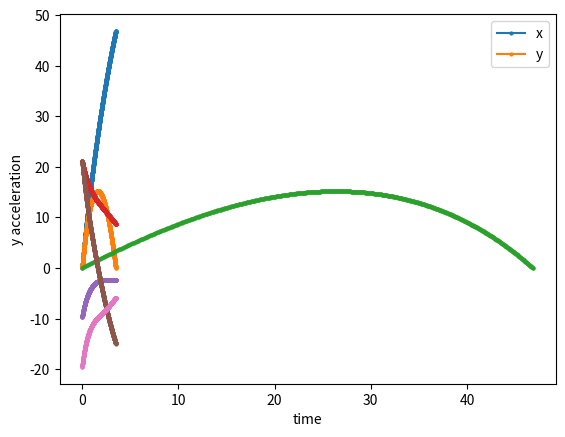

The script that saved this image:
# matplotlib 3.3.1
import matplotlib.pyplot as plt     #Plotting Library
import numpy as np      #Math Library
import math     #python's math module

def main():
    """
    This script takes any initial values and constants and calculates and plots the trajectory
    of an object assuming constant gravitational force and typical drag force equation.

    Uses the Euler method, assuming that acceleration is constant between time intervals.

    Units: kg, m, sec, rad
    """
    #Drag Force Equation: 1/2 * rho * Cd * A * v^2

    #User-Defined Constants
    global m
    global v0
    global theta
    global rho  #Fluid Density
    global A    #Cross-sectional Area
    global Cd   #Drag coefficient
    global tStep
    global g

    m = 1
    v0 = 30
    theta = math.radians(45)
    rho = 1.225
    A = 0.05
    Cd = 0.5    #A ball is approx. 0.5
    tStep = 0.005
    g = 9.8


    #Data Structures
    global tHist
    global xHist
    global yHist
    global vHist
    global vXHist
    global vYHist
    global aXHist
    global aYHist
    tHist = []      #list for all time steps
    xHist = []      #list for all x position steps
    yHist = []      #list for all y position steps
    vHist = []      #list for all velocities at every time step
    vXHist = []     #list for all x-axis velocities at every time step
    vYHist = []     #list for all y-axis velocities at every time step
    aXHist = []     #list for all x-axis accelerations at every time step
    aYHist = []     #list for all y-axis accelerations at every time step

    #Initialize initial values
    tHist.append(0.0)
    xHist.append(0.0)
    yHist.append(0.0)
    vHist.append(v0)
    vXHist.append(v0 * math.cos(theta))
    vYHist.append(v0 * math.sin(theta))
    vTheta = math.atan(vYHist[0] / vXHist[0])
    aXHist.append(-0.5*rho*Cd*A*vHist[0]**2*math.cos(vTheta) / m)
    aYHist.append(-g - 0.5*rho*Cd*A*vHist[0]**2*math.sin(vTheta) / m)
    # print("t: " + str(tHist[0]))
    # print("x: " + str(xHist[0]))
    # print("y: " + str(yHist[0]))
    # print("Vx: " + str(vXHist[0]))
    # print("Vy: " + str(vYHist[0]))
    # print("Ax: " + str(aXHist[0]))
    # print("Ay: " + str(aYHist[0]))

    counter = 1
    #Loop until the y-displacement becomes negative (projectile reaches ground again)
    while True:
        tHist.append(counter * tStep)   #increment time
        vXHist.append(vXHist[counter-1] + aXHist[counter-1]*tStep)  #calculate new x velocity using v = v0 + at
        vYHist.append(vYHist[counter-1] + aYHist[counter-1]*tStep)  #calculate new x velocity using v = v0 + at
        vHist.append(math.hypot(vXHist[counter], vYHist[counter]))   #calculate new net velocity from x and y velocities

        vTheta = math.atan(vYHist[counter] / vXHist[counter])   #calculates current angle of motion using arctan
        vSquared = vHist[counter]**2    #temporary, convenience variable
        xDragAccel = -0.5*rho*Cd*A*vSquared*math.cos(vTheta) / m                                    #calculation for acceleration due to drag in the x-axis
        yDragAccel = -math.copysign(0.5*rho*Cd*A*vSquared*math.sin(vTheta) / m, vYHist[counter])    #calculation for net acceleration in the y-axis

        #This velocity calculation is incorrect; double counts cos and sin
        # vXSquared = vXHist[counter]**2
        # vYSquared = vYHist[counter]**2
        # xDragAccel = -0.5*rho*Cd*A*vXSquared / m
        # yDragAccel = -math.copysign(0.5*rho*Cd*A*vYSquared / m, vYHist[counter])

        #Add the accelerations to their respective lists
        aXHist.append(xDragAccel)
        aYHist.append(-g + yDragAccel)

        tSquared = tStep**2     #temporary, convenience variable
        xHist.append(xHist[counter-1] + vXHist[counter]*tStep + 0.5*aXHist[counter]*tSquared)   #x = x0 + v0t + 1/2 * at^2
        yHist.append(yHist[counter-1] + vYHist[counter]*tStep + 0.5*aYHist[counter]*tSquared)   #y = y0 + v0t + 1/2 * at^2

        # xHist.append(xHist[counter-1] + vXHist[counter]*tStep)
        # yHist.append(yHist[counter-1] + vYHist[counter]*tStep)

        if vYHist[counter-1] > 0.0 and vYHist[counter] < 0.0:   #Find when the max height has been reached by finding a critical point
            print("max height reached at time=" + str(tHist[counter]))

        print("t:  " + str(tHist[counter]))
        print("x:  " + str(xHist[counter]))
        print("y:  " + str(yHist[counter]))
        print("0:  " + str(vTheta))
        print("Vx: " + str(vXHist[counter]))
        print("Vy: " + str(vYHist[counter]))
        print("Ax: " + str(aXHist[counter]))
        print("Ay: " + str(aYHist[counter]))
        print("")

        if yHist[counter] < 0 or counter > 99999:   #End the loop if the projectile has reached the ground (or limit the number of iterations to avoid computer death)
            break

        counter += 1

    plotData()


def plotData():
    print("t: " + str(tHist[len(tHist)-1]))
    plt.plot(tHist, xHist, marker='o', markersize=2, label='x')
    plt.plot(tHist, yHist, marker='o', markersize=2, label='y')
    plt.grid()
    plt.xlabel('time')
    plt.legend()
    plt.show()

    plt.plot(xHist, yHist, marker='o', markersize=2, label='position')
    plt.grid()
    plt.xlabel('x')
    plt.ylabel('y')
    plt.show()

    plt.plot(tHist, vXHist, marker='o', markersize=2, label='x velocity')
    plt.grid()
    plt.xlabel('time')
    plt.ylabel('x velocity')
    plt.show()

    plt.plot(tHist, aXHist, marker='o', markersize=2, label='x acceleration')
    plt.grid()
    plt.xlabel('time')
    plt.ylabel('x acceleration')
    plt.show()

    plt.plot(tHist, vYHist, marker='o', markersize=2, label='y velocity')
    plt.grid()
    plt.xlabel('time')
    plt.ylabel('y velocity')
    plt.show()

    plt.plot(tHist, aYHist, marker='o', markersize=2, label='y acceleration')
    plt.grid()
    plt.xlabel('time')
    plt.ylabel('y acceleration')
    plt.show()


if __name__ == "__main__":  #Run the main function
    main()
